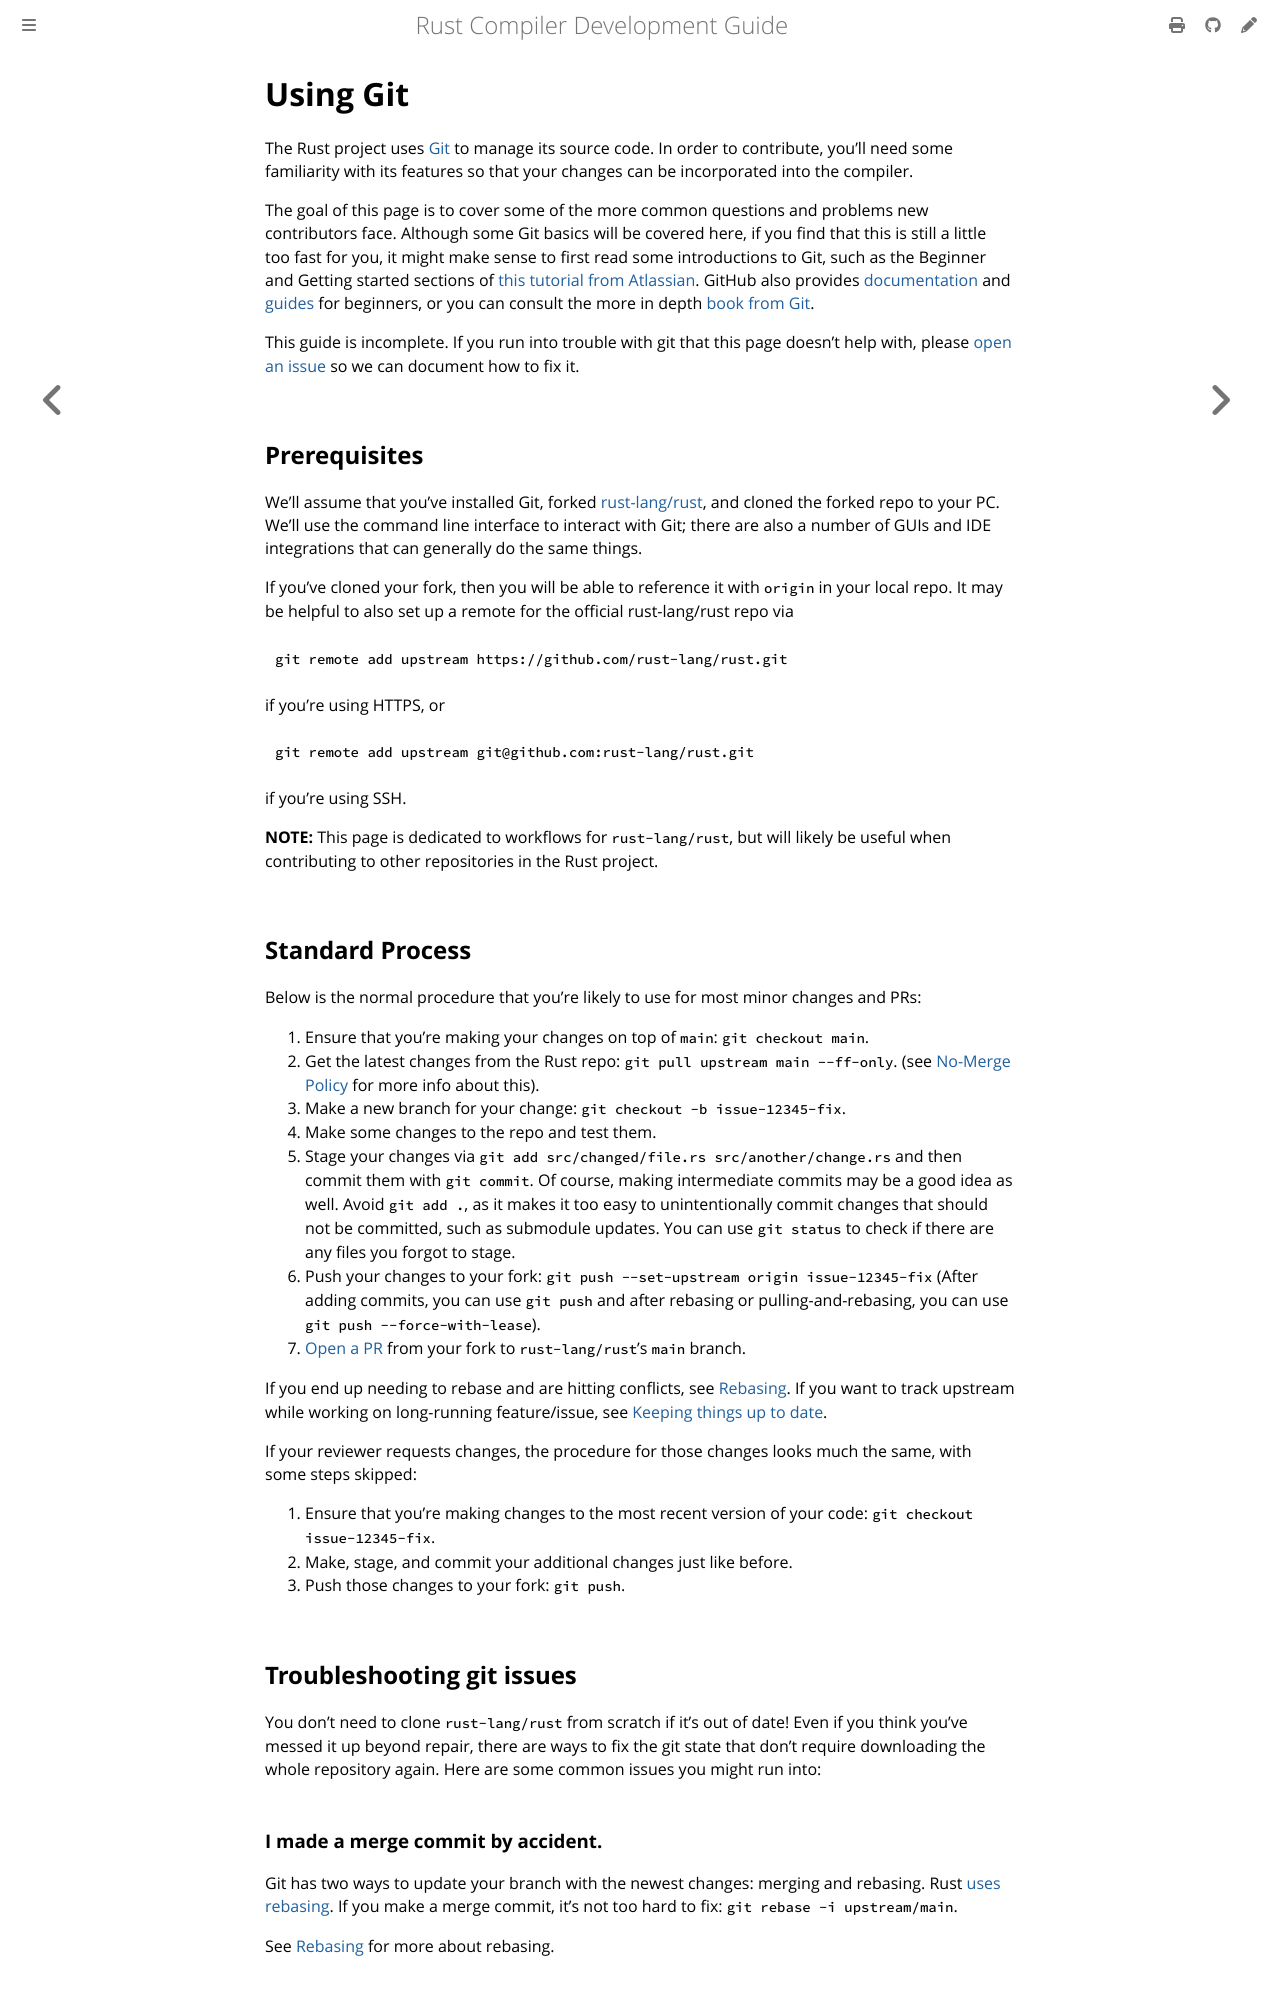

repository: rust-lang/rustc-dev-guide · page: git.html · generator: mdbook

# Using Git

The Rust project uses [Git] to manage its source code.
In order to contribute, you'll need some familiarity with its features so that your changes
can be incorporated into the compiler.

[Git]: https://git-scm.com

The goal of this page is to cover some of the more common questions and
problems new contributors face.
Although some Git basics will be covered here,
if you find that this is still a little too fast for you, it might make sense
to first read some introductions to Git, such as the Beginner and Getting
started sections of [this tutorial from Atlassian][atlassian-git].
GitHub also provides [documentation] and [guides] for beginners, or you can consult the
more in depth [book from Git].

This guide is incomplete.
If you run into trouble with git that this page doesn't help with,
please [open an issue] so we can document how to fix it.

[open an issue]: https://github.com/rust-lang/rustc-dev-guide/issues/new
[book from Git]: https://git-scm.com/book/en/v2/
[atlassian-git]: https://www.atlassian.com/git/tutorials/what-is-version-control
[documentation]: https://docs.github.com/en/get-started/quickstart/set-up-git
[guides]: https://guides.github.com/introduction/git-handbook/

## Prerequisites

We'll assume that you've installed Git, forked [rust-lang/rust], and cloned the
forked repo to your PC.
We'll use the command line interface to interact
with Git; there are also a number of GUIs and IDE integrations that can
generally do the same things.

[rust-lang/rust]: https://github.com/rust-lang/rust

If you've cloned your fork, then you will be able to reference it with `origin` in your local repo.
It may be helpful to also set up a remote for the official rust-lang/rust repo via

```console
git remote add upstream https://github.com/rust-lang/rust.git
```

if you're using HTTPS, or

```console
git remote add upstream git@github.com:rust-lang/rust.git
```

if you're using SSH.

**NOTE:** This page is dedicated to workflows for `rust-lang/rust`, but will likely be
useful when contributing to other repositories in the Rust project.
